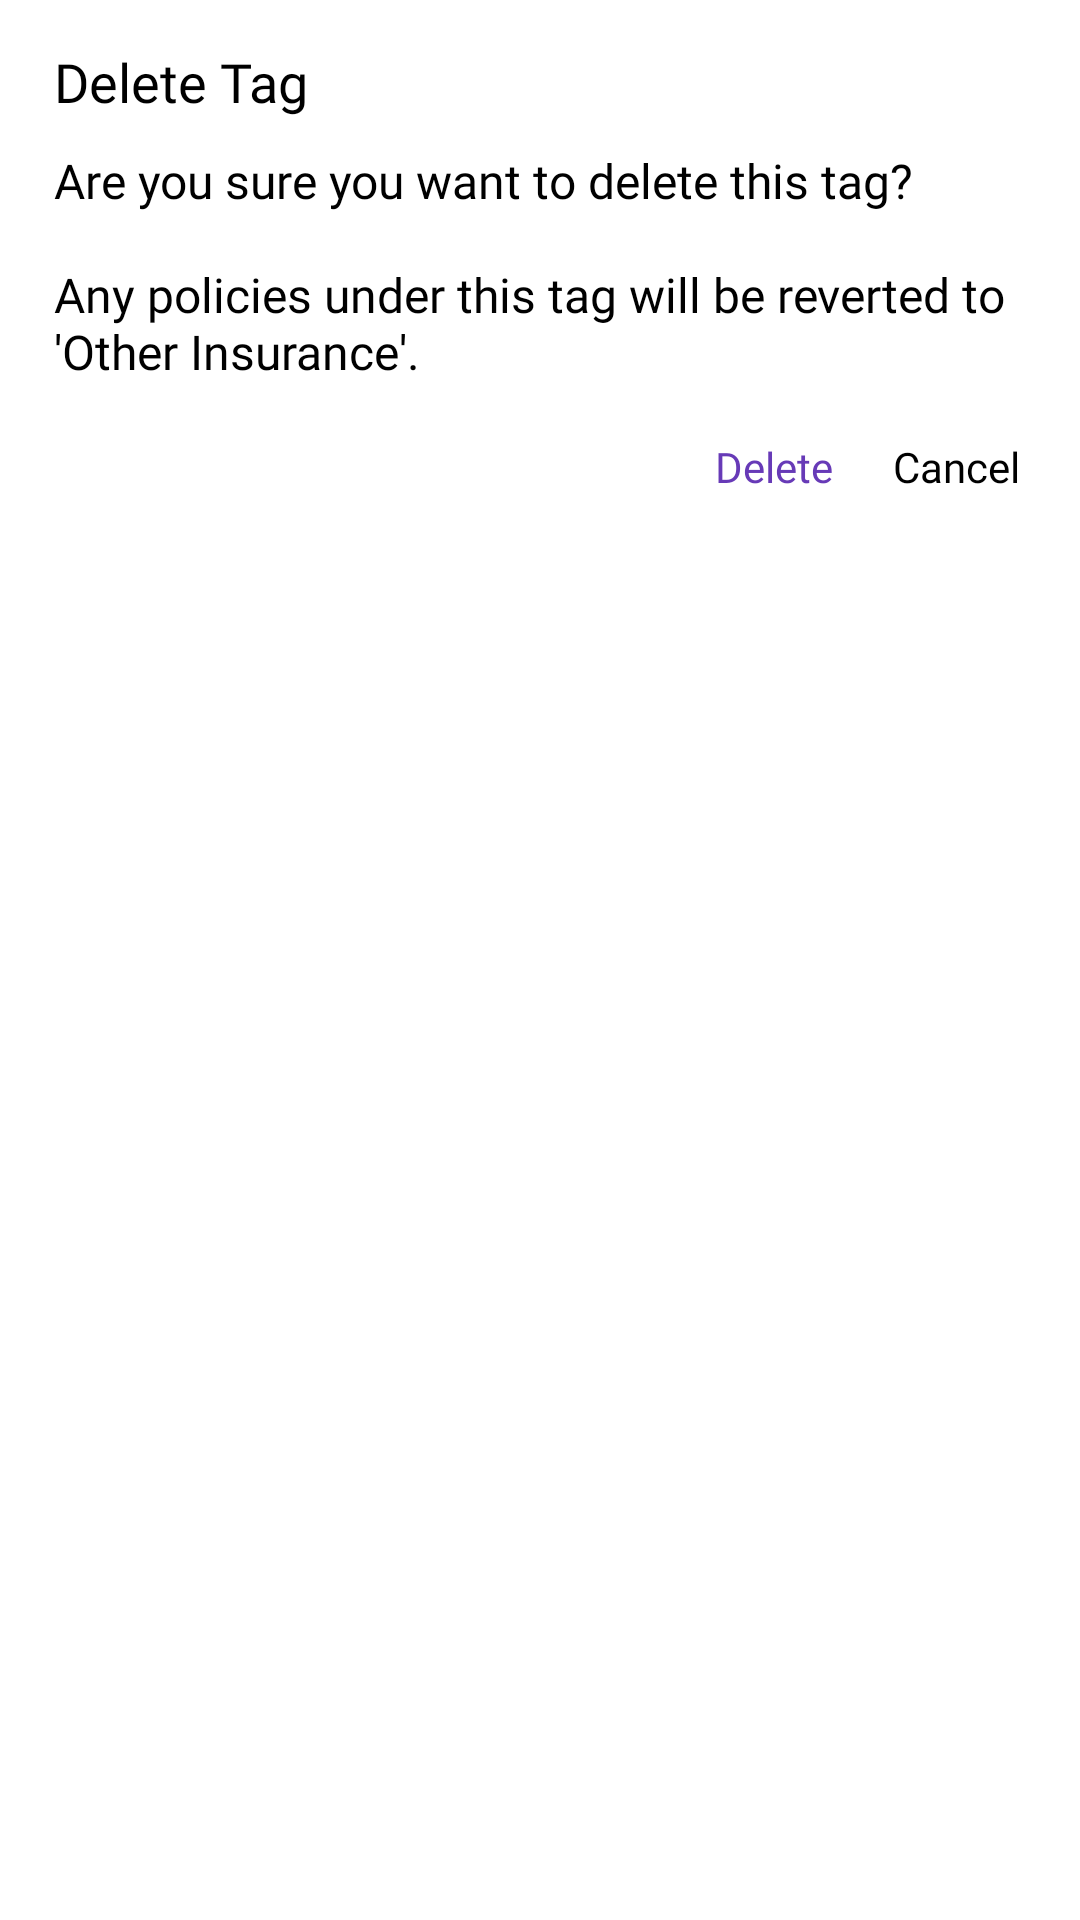

Here is an Android app screen rendered from its layout file. Give the layout XML and the strings, colors and styles it references.
<!-- AndroidManifest.xml: application theme Insurely -->
<!-- res/layout/dialog_delete_tag.xml -->
<?xml version="1.0" encoding="utf-8"?>
<LinearLayout xmlns:android="http://schemas.android.com/apk/res/android"
    android:layout_width="match_parent"
    android:layout_height="wrap_content"
    android:background="@drawable/dialog_background_solid"
    android:orientation="vertical"
    android:padding="10dp">

    <TextView
        android:layout_width="wrap_content"
        android:layout_height="wrap_content"
        android:layout_marginStart="8dp"
        android:layout_marginTop="5dp"
        android:fontFamily="@font/open_sans_light"
        android:text="@string/delete_tag"
        android:textColor="@android:color/black"
        android:textSize="18sp" />

    <TextView
        android:layout_width="wrap_content"
        android:layout_height="wrap_content"
        android:layout_marginStart="8dp"
        android:layout_marginTop="10dp"
        android:fontFamily="@font/open_sans_light"
        android:text="@string/delete_tag_warning"
        android:textColor="@android:color/black"
        android:textSize="16sp" />


    <LinearLayout
        android:layout_width="match_parent"
        android:layout_height="wrap_content"
        android:layout_marginTop="8dp"
        android:gravity="end"
        android:orientation="horizontal">

        <TextView
            android:id="@+id/tvDeleteDeleteTag"
            android:layout_width="wrap_content"
            android:layout_height="match_parent"
            android:fontFamily="@font/open_sans_light"
            android:foreground="?attr/selectableItemBackground"
            android:gravity="center"
            android:padding="10dp"
            android:text="@string/delete"
            android:textColor="#673AB7" />

        <TextView
            android:id="@+id/tvCancelDeleteTag"
            android:layout_width="wrap_content"
            android:layout_height="match_parent"
            android:fontFamily="@font/open_sans_light"
            android:foreground="?attr/selectableItemBackground"
            android:gravity="center"
            android:padding="10dp"
            android:text="@string/cancel"
            android:textColor="@android:color/black" />

    </LinearLayout>
</LinearLayout>
<!-- resources referenced by this layout -->
<resources>
  <string name="cancel">Cancel</string>
  <string name="delete">Delete</string>
  <string name="delete_tag">Delete Tag</string>
  <string name="delete_tag_warning">Are you sure you want to delete this tag?\n\nAny policies under this tag will be reverted to \'Other Insurance\'.</string>
  <style name="Insurely" parent="Theme.MaterialComponents.Light.NoActionBar">
          <item name="popupMenuStyle">@style/PopupMenu</item>
          <item name="android:textAppearanceLargePopupMenu">@style/myPopupMenuTextAppearanceLarge
          </item>
          <item name="android:textAppearanceSmallPopupMenu">@style/myPopupMenuTextAppearanceSmall
          </item>
          <item name="colorPrimary">@color/colorPrimary</item>
          <item name="colorPrimaryDark">@color/colorPrimaryDark</item>
          <item name="colorAccent">@color/colorAccent</item>
          <item name="android:statusBarColor">@color/colorAccent</item>
      </style>
  <style name="PopupMenu" parent="@android:style/Widget.PopupMenu">
          <item name="android:popupBackground">@android:color/white</item>
          <item name="android:textColor">#FF01F0</item>
          <item name="android:textSize">16sp</item>
          <item name="android:fontFamily">@font/open_sans_light</item>
      </style>
  <style name="myPopupMenuTextAppearanceLarge" parent="@android:style/TextAppearance.DeviceDefault.Widget.PopupMenu.Large">
          <item name="android:textColor">#545656</item>
          <item name="android:textSize">16sp</item>
          <item name="android:fontFamily">@font/open_sans_light</item>
      </style>
  <style name="myPopupMenuTextAppearanceSmall" parent="@android:style/TextAppearance.DeviceDefault.Widget.PopupMenu.Small">
          <item name="android:textColor">#545656</item>
          <item name="android:textSize">16sp</item>
          <item name="android:fontFamily">@font/open_sans_light</item>
      </style>
  <color name="colorPrimary">#EEEEEE</color>
  <color name="colorPrimaryDark">#BCBCBC</color>
  <color name="colorAccent">#673AB7</color>
</resources>
